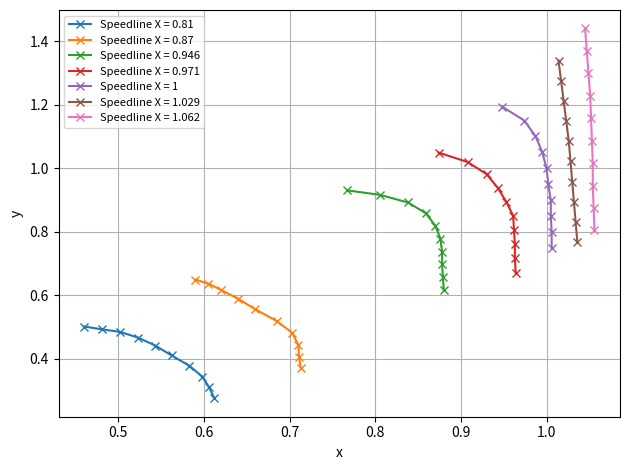

Python code for this plot:
'''
Plot characteristic lines
'''
import matplotlib.pyplot as plt
import matplotlib.dates as mdates
import pandas as pd
import numpy as np



x= [0.810, 0.870, 0.946, 0.971, 1, 1.029, 1.062]
y= [[0.460, 0.481, 0.502, 0.523, 0.543,
                       0.562,0.583, 0.598, 0.606, 0.612],
                      [0.590, 0.605, 0.620, 0.640, 0.660,
                       0.685, 0.703, 0.710, 0.711, 0.713],
                      [0.767, 0.805, 0.838, 0.859, 0.87,
                       0.876, 0.878, 0.878, 0.879, 0.88],
                      [0.874, 0.908, 0.93, 0.943, 0.953,
                       0.961, 0.962, 0.963, 0.963, 0.964],
                      [0.948, 0.974, 0.987, 0.995, 1.0,
                       1.002, 1.005, 1.005, 1.006, 1.006],
                      [1.014, 1.017, 1.02, 1.023, 1.026,
                       1.028, 1.03, 1.032, 1.034, 1.036],
                      [1.045, 1.047, 1.049, 1.051, 1.052,
                       1.053, 1.054, 1.054, 1.055, 1.056]]
z= [[0.502, 0.493, 0.485, 0.467, 0.442,
                        0.411, 0.378, 0.344, 0.31, 0.276],
                       [0.65, 0.637, 0.617, 0.589, 0.556,
                        0.519, 0.482, 0.445, 0.407, 0.37],
                       [0.931, 0.917, 0.893, 0.859, 0.82,
                        0.779, 0.738, 0.698, 0.657, 0.616],
                       [1.05, 1.02, 0.982, 0.939, 0.895,
                        0.851, 0.806, 0.762, 0.717, 0.672],
                       [1.195, 1.151, 1.102, 1.052, 1.0,
                        0.951, 0.9, 0.85, 0.799, 0.748],
                       [1.34, 1.276, 1.213, 1.149, 1.085,
                        1.022, 0.958, 0.894, 0.831, 0.767],
                       [1.441, 1.37, 1.3, 1.229, 1.158,
                        1.088, 1.017, 0.946, 0.876, 0.805]]


for i in range(len(x)):
	plt.plot(y[i],z[i],'x',linestyle='-',label=f'Speedline X = {x[i]}')


plt.xlabel('x')
plt.ylabel('y')
plt.grid(True)
plt.tight_layout()
plt.legend(fontsize=8)
plt.savefig("prmap_default.png", dpi=300, bbox_inches="tight")
plt.show()
